Run: headless pygame with SDL's dummy video driver; simulated clock (each Clock.tick advances the game by its frame time, no real sleeping); random seed 0; keys injected as events and as key.get_pressed() state; no mouse input.
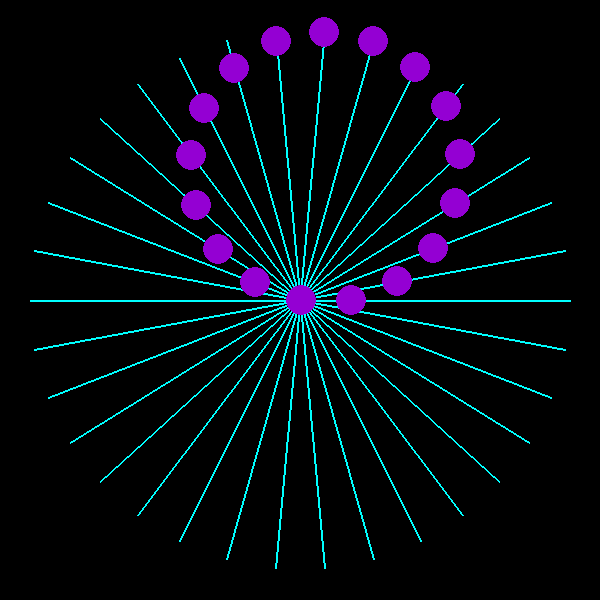
Frame 1 of 4 · flips 1–60 · no input
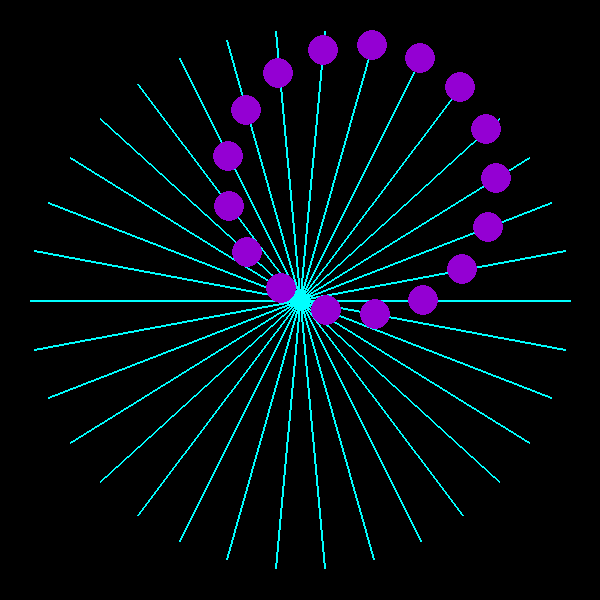
Frame 2 of 4 · flips 61–180 · tapped SPACE, RETURN · held RIGHT (→), D
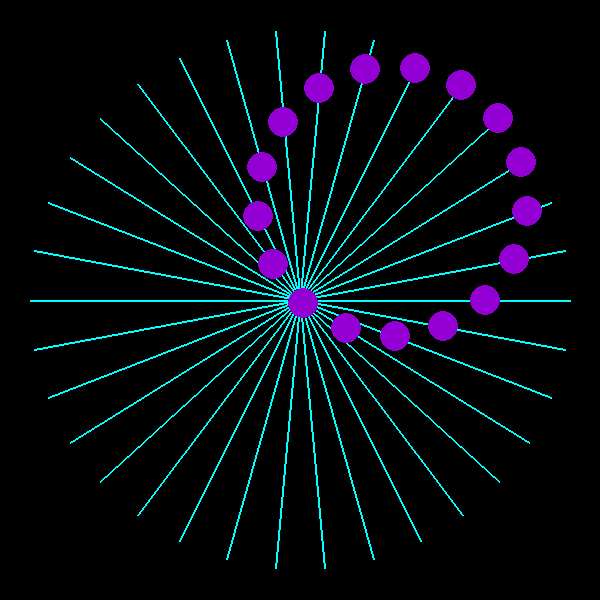
Frame 3 of 4 · flips 181–300 · held DOWN (↓), S
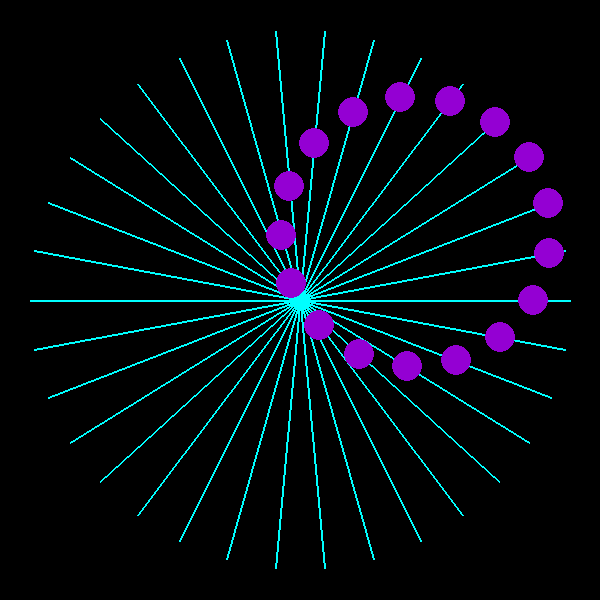
Frame 4 of 4 · flips 301–420 · held LEFT (←), A, UP (↑), W

The pygame program that drew these frames:

#Pygame Template

import pygame
import time
from random import randint, uniform
from math import pi, sqrt, cos, sin, atan2

# define constants
BLACK = (0, 0, 0)
WHITE = (255, 255, 255)
RED = (255, 0, 0)
GREEN = (0, 255, 0)
BLUE = (0, 0, 255)
CYAN = (0, 255, 255)
VIOLET = (148, 0, 211)

def dots(x,y,t,number_of_dots):
    for i in range(number_of_dots):
        angle = i * pi / number_of_dots
        r = 270 * sin(t * 0.05 + angle)
        pygame.draw.line(screen, CYAN, [x - 270*cos(angle), y-270*sin(angle)],
                                        [x + 270*cos(angle), y+270*sin(angle)], 2)
    for i in range(number_of_dots):
        angle = i * pi / number_of_dots
        r = 270 * sin(t * 0.05 + angle)
        pygame.draw.circle(screen, VIOLET, [x + r*cos(angle), y+r*sin(angle)], 15)

width,height = 600,600

# set up display
pygame.init()
screen = pygame.display.set_mode([width, height])

#in case you use fonts:
pygame.font.init()
myfont = pygame.font.SysFont('Consolas', 24)
scorefont = pygame.font.SysFont('Consolas', 72)

pygame.display.set_caption('Pygame Window') #add your own caption!
FPS = 60  # frames per second
clock = pygame.time.Clock()

counter = 0 #frame count

# loop until user clicks the close button
done = False

#Rendering the Game
xpos,ypos = 300,300

while not done:
    for event in pygame.event.get():
        if event.type == pygame.QUIT:  # if pygame window is closed by user
            done = True

    keys = pygame.key.get_pressed()
    if keys[pygame.K_LEFT]:
        xpos -= 20
    if keys[pygame.K_RIGHT]:
        xpos += 20

    if keys[pygame.K_p]:
        if FPS == 60:
            FPS = 300  #faster display
        else:
            FPS = 60
    # fill the screen with background color
    screen.fill(BLACK)
    dots(300,300,counter,17)
    #pygame.draw.polygon(screen, WHITE, [(100, 200), (xpos,ypos), (524, 307), (500, 200)], 0)
    #pygame.draw.rect(screen, WHITE, [xpos,ypos, 150,200])


    counter += 1

    pygame.display.update()

    clock.tick(FPS)
pygame.quit()
